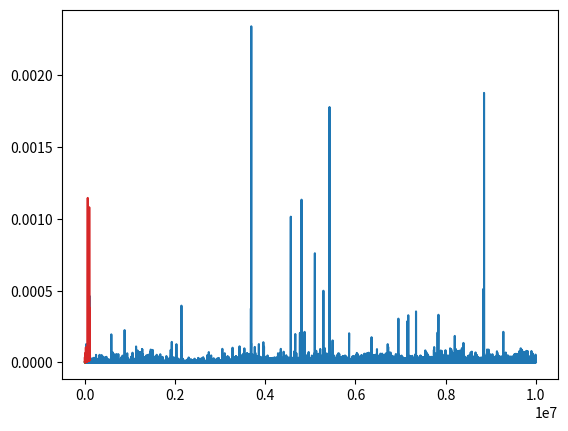

This chart was generated by the following Python code:
import matplotlib.pyplot as plt

import time


#Given example
def compute_time_to_add(list_to_add_to, item):
    start = time.perf_counter()
    list_to_add_to.append(item)
    end = time.perf_counter()
    return end-start


timings = []
some_list = []
values = range(10_000_000)
for n in values:
    timings.append(compute_time_to_add(some_list, n))

plt.plot(values, timings)
plt.show()


# Removing from list

timings = []
some_list = []
values = list(range(10_000))
for n in range(10_000):
    start = time.perf_counter()
    del values[0]
    end = time.perf_counter()
    timings.append(end-start)
values = list(range(10_000, 0, -1))
plt.plot(values, timings)
plt.show()

timings = []
some_list = []
values = list(range(10_000))
for n in range(50, 10_000):
    start = time.perf_counter()
    del values[50]
    end = time.perf_counter()
    timings.append(end-start)
values = list(range(10_000, 50, -1))
plt.plot(values, timings)
plt.show()

# Insert item
timings = []
some_list = []

for n in range(100_000):
    start = time.perf_counter()
    some_list.insert(0, n)
    end = time.perf_counter()
    timings.append(end-start)
values = list(range(100_000))
plt.plot(values, timings)
plt.show()


